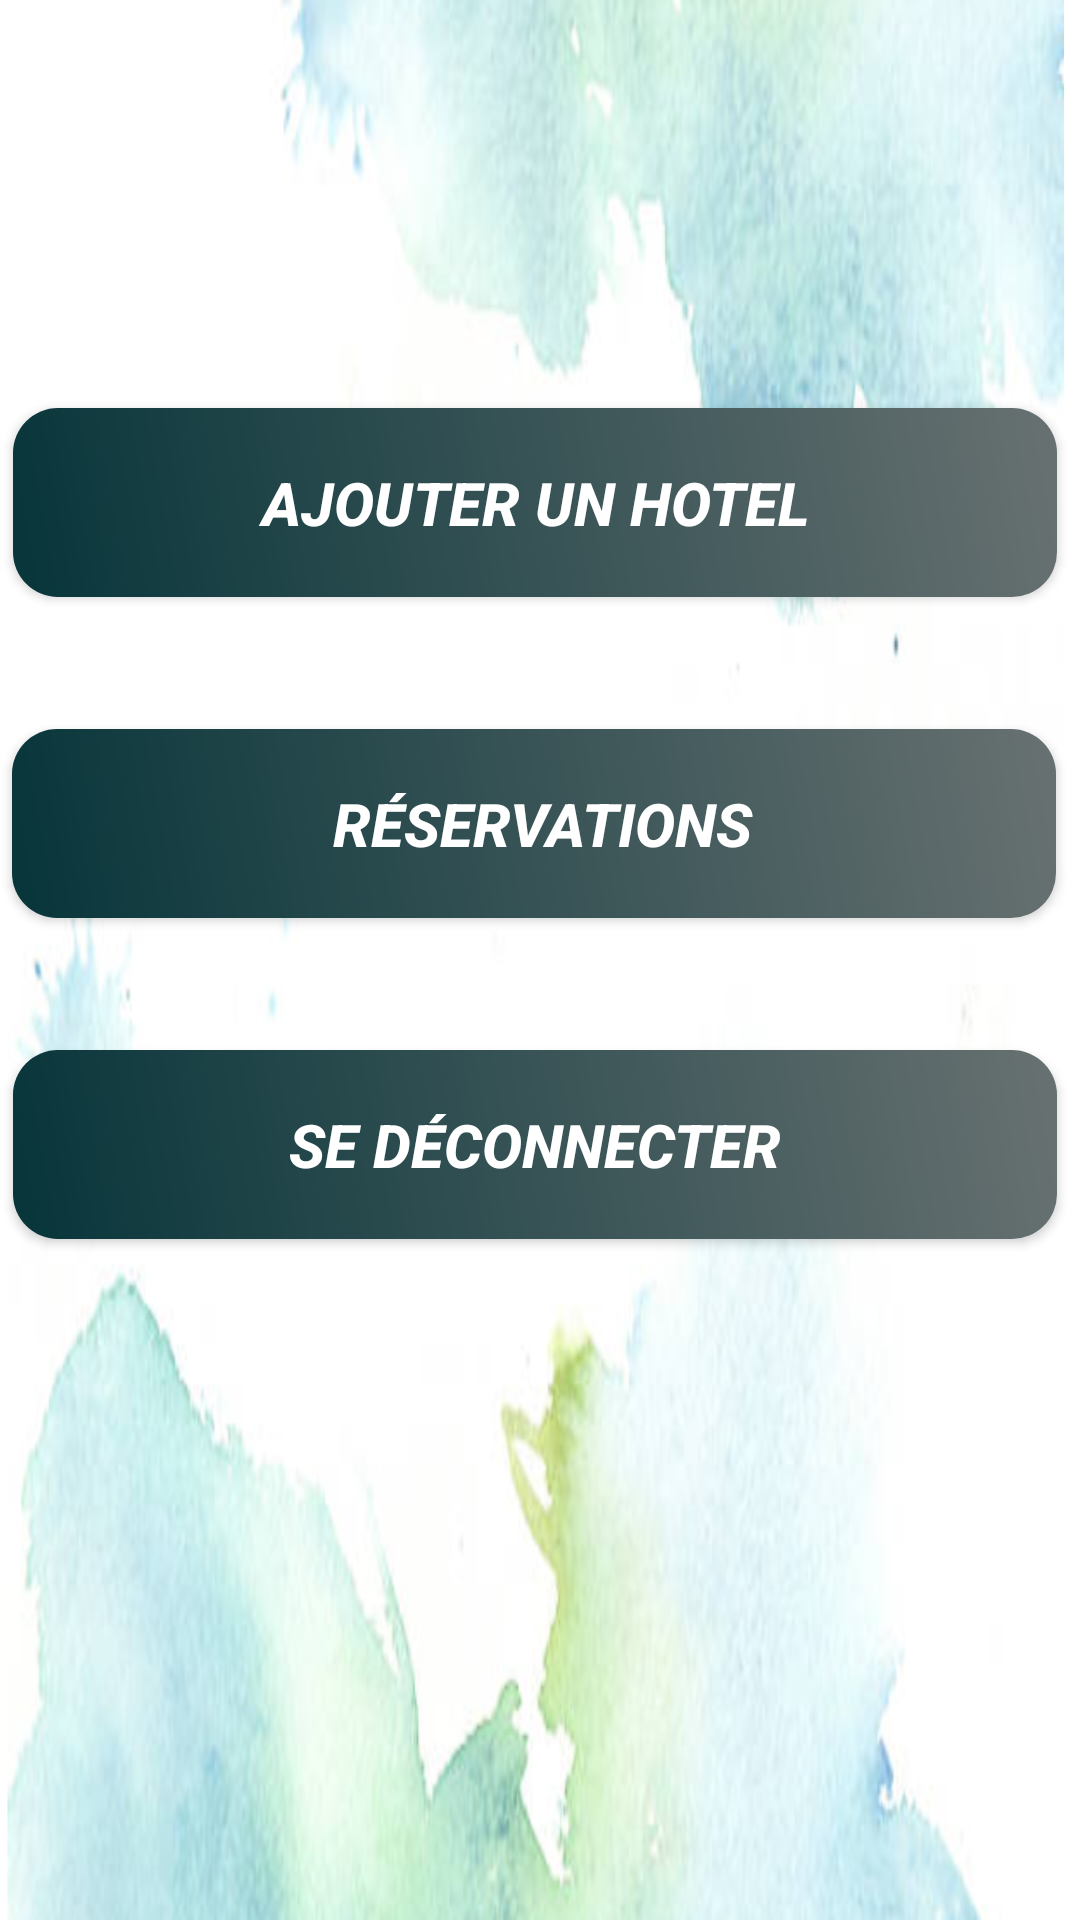

Layout XML and referenced resources for this Android screen:
<!-- AndroidManifest.xml: application theme Theme.BookingApplicationS4Project -->
<!-- res/layout/activity_hotelier_profile.xml -->
<?xml version="1.0" encoding="utf-8"?>
<androidx.constraintlayout.widget.ConstraintLayout xmlns:android="http://schemas.android.com/apk/res/android"
    xmlns:app="http://schemas.android.com/apk/res-auto"
    xmlns:tools="http://schemas.android.com/tools"
    android:layout_width="match_parent"
    android:layout_height="match_parent"
    android:background="@drawable/hotell"
    tools:context=".HotelierProfile">

    <Button
        android:id="@+id/hotelAdd"
        android:layout_width="348dp"
        android:layout_height="63dp"
        android:layout_marginTop="136dp"
        android:background="@drawable/background_color"
        android:gravity="center"
        android:text="Ajouter un Hotel"
        android:textColor="@color/colorWhite"
        android:textSize="20dp"
        android:textStyle="bold|italic"
        app:layout_constraintEnd_toEndOf="parent"
        app:layout_constraintHorizontal_bias="0.349"
        app:layout_constraintStart_toStartOf="parent"
        app:layout_constraintTop_toTopOf="parent" />

    <Button
        android:id="@+id/hotelReservations"
        android:layout_width="348dp"
        android:layout_height="63dp"
        android:layout_marginTop="44dp"
        android:background="@drawable/background_color"
        android:textColor="@color/colorWhite"
        android:gravity="center"
        android:textSize="20dp"
        android:textStyle="bold|italic"
        android:text=" Réservations"
        app:layout_constraintEnd_toEndOf="parent"
        app:layout_constraintHorizontal_bias="0.347"
        app:layout_constraintStart_toStartOf="parent"
        app:layout_constraintTop_toBottomOf="@+id/hotelAdd" />

    <Button
        android:id="@+id/sedeconnecterHotelier"
        android:layout_width="348dp"
        android:layout_height="63dp"
        android:layout_marginTop="44dp"
        android:text="Se Déconnecter"
        android:background="@drawable/background_color"
        android:textColor="@color/colorWhite"
        android:gravity="center"
        android:textSize="20dp"
        android:textStyle="bold|italic"
        app:layout_constraintEnd_toEndOf="parent"
        app:layout_constraintHorizontal_bias="0.357"
        app:layout_constraintStart_toStartOf="parent"
        app:layout_constraintTop_toBottomOf="@+id/hotelReservations" />
</androidx.constraintlayout.widget.ConstraintLayout>
<!-- resources referenced by this layout -->
<resources>
  <color name="colorWhite">#FFFFFF</color>
  <!-- drawable background_color (drawable) -->
  <?xml version="1.0" encoding="utf-8"?>
  <shape xmlns:android="http://schemas.android.com/apk/res/android">
  <gradient android:angle="45"
      android:startColor="#07353A"
      android:endColor="#687171"/>
      <corners android:topLeftRadius="15dp"
          android:topRightRadius="15dp"
          android:bottomLeftRadius="15dp"
          android:bottomRightRadius="15dp"/>
  </shape>
  <!-- drawable hotell: png bitmap (drawable-xhdpi, 438999 bytes) -->
  <style name="Theme.BookingApplicationS4Project" parent="Theme.AppCompat.Light.NoActionBar">
          
          <item name="colorPrimary">@color/purple_500</item>
          <item name="colorPrimaryVariant">@color/purple_700</item>
          <item name="colorOnPrimary">@color/white</item>
          
          <item name="colorSecondary">@color/teal_200</item>
          <item name="colorSecondaryVariant">@color/teal_700</item>
          <item name="colorOnSecondary">@color/white</item>
          
          <item name="android:statusBarColor" tools:targetApi="l">?attr/colorPrimaryVariant</item>
          
      </style>
  <color name="purple_500">#FF6200EE</color>
  <color name="purple_700">#FF3700B3</color>
  <color name="white">#0E616C</color>
  <color name="teal_200">#2FB1A4</color>
  <color name="teal_700">#FF018786</color>
</resources>
